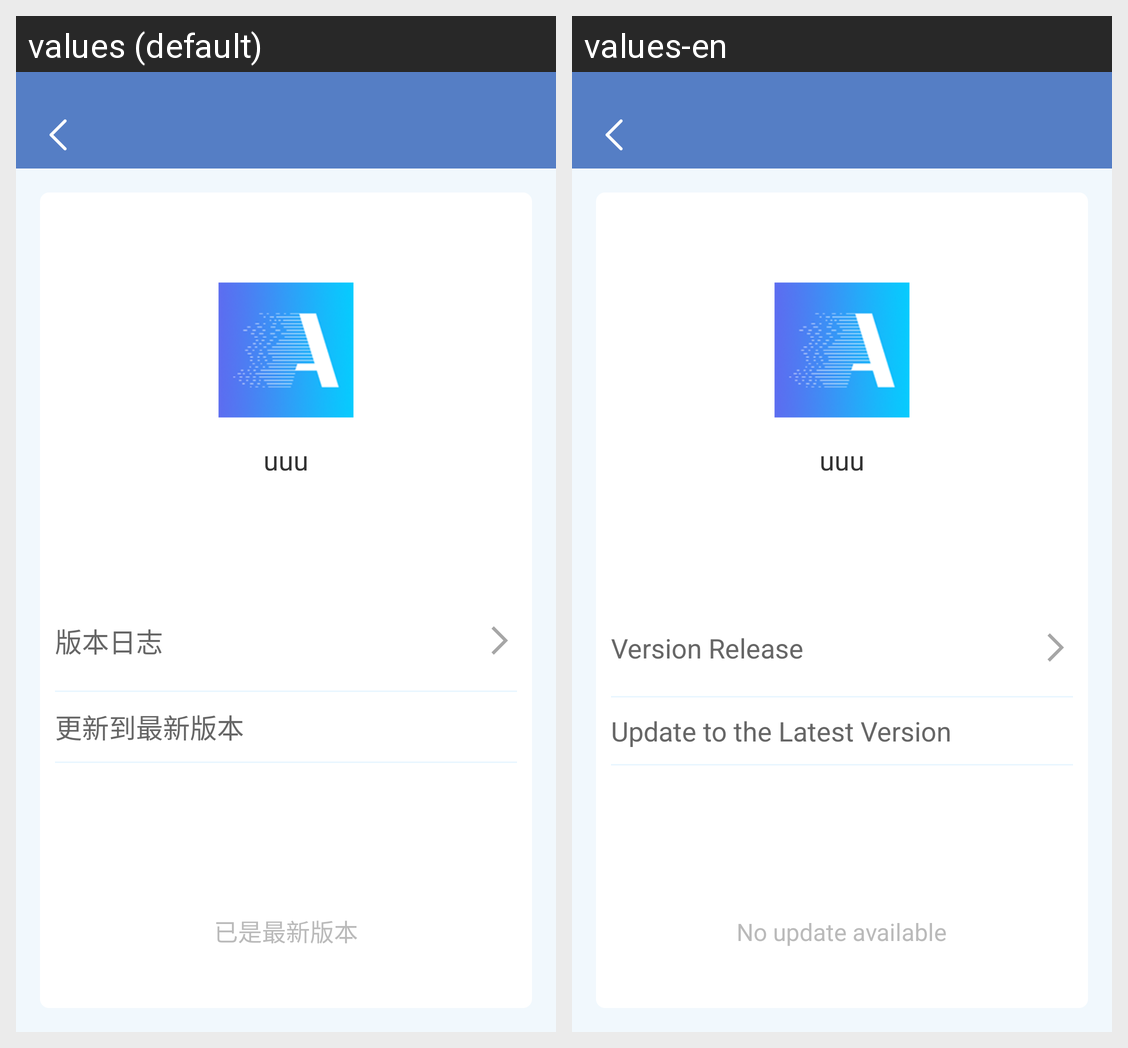

This grid shows one Android layout under two languages. Give, for every string resource on the screen, its name, the default text and each shown locale's text.
Android screen res/layout/delegate_update.xml rendered under 2 locales, left to right: values (default), values-en. Device: Nexus 5 (rendered at 1080×1920; each locale shown at half size, 540×960, under a caption strip naming it); theme AppTheme.
Strings drawn on this screen, with the default value and each locale's value (text and hints the layout hard-codes, and strings that could not be matched under every locale, appear in the picture but are not listed):

setting_update_tips
  values: 版本日志
  values-en: Version Release

setting_update_now
  values: 更新到最新版本
  values-en: Update to the Latest Version

setting_update_new_now
  values: 已是最新版本
  values-en: No update available
